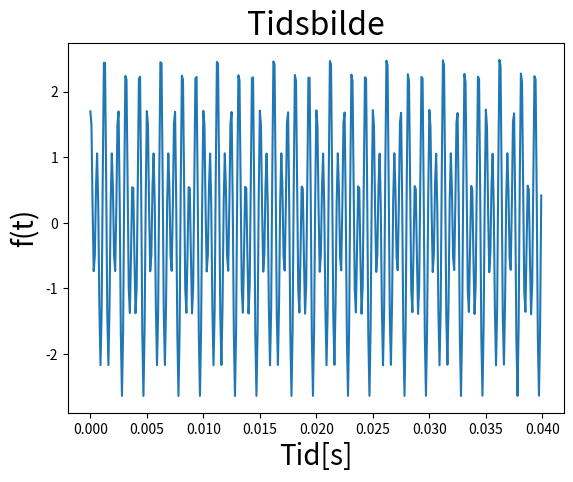

Generate this figure with matplotlib: (Note: this script raises an exception after producing the figure.)
import numpy as np
import matplotlib.pylab as plt

# Konstanter
N = 8192
f1 = 1000.0; f2 = 1600.0 # Hz
c1 = 1.0; c2 = 1.7
fs = 10000.0 # Hz
T = N/fs
t = np.linspace(0,T,N)


# Genererer signal
f = c1*np.sin(2*np.pi*f1*t) + c2*np.cos(2*np.pi*f2*t)

# Plott
plt.plot(t[0:400],f[0:400])
plt.xlabel('Tid[s]',fontsize=20);plt.ylabel('f(t)', fontsize=20)
plt.title('Tidsbilde',fontsize=23)


# Fourier transform
F = np.fft.fft(f)
k = np.arange(N)
freq = k/T
freq = np.linspace(0,fs*(N-1)/float(N), N)

# Plott
plt.figure()
plt.plot(freq[0:N/2.],(abs(F[0:N/2.])))
plt.xlabel('Frekvens [Hz]',fontsize=20);plt.ylabel('|F(t)|', fontsize=20)
plt.xlim([0.0,2000])
plt.title('Frekvensbilde',fontsize=23)
plt.tight_layout()
plt.show()

Kverdi = [24., 200.]

for K in Kverdi:
	fmax = 2000.
	fmin = 800.
	M = int(np.log(fmax/fmin) / np.log(1+(1./(8*K)))) + 1
	ftrinn = (fmax/fmin)**(1./(M-1))
	w_a = fmin
	T = float(N)/fs
	t = np.linspace(0,T*(N-1),N)
	w = np.linspace(0,fs*(N-1)/float(N),N)

	WL = np.zeros((M,N))
	wbrukt = np.zeros(M)

	for j in range(M):
		k = (K/w_a)**2
		FTwl = np.exp(-k*((w-w_a)**2))
		FTwl = FTwl - np.exp(-(K**2))*np.exp(-k*f*f) 
		FTwl = 2.0*FTwl

		WL[j,:] = np.sqrt(abs(np.fft.ifft(FTwl*np.transpose(F))))

		wbrukt[j] = w_a
		w_a = w_a*ftrinn


	P = int((K*fs)/(24.*fmax))
	NP = int(float(N)/P)

	WL2 = np.zeros((M,NP))
	tP = np.zeros(NP)

	for j in range(M):
		for i in range(NP):
			WL2[j,i] = WL[j,i*P]
			tP[i] = t[i*P]

	plt.imshow(WL2, aspect='auto', origin='lower')
	plt.ylabel('Frekvens [Hz])',fontsize=20)
	plt.xlabel('Tid [s]',fontsize=20)
	plt.title('Waveletanalyse K = %.f'% K,fontsize=23)
	plt.colorbar()
	plt.savefig('ck%.f.png'% K)

	plt.tight_layout()
	plt.show()